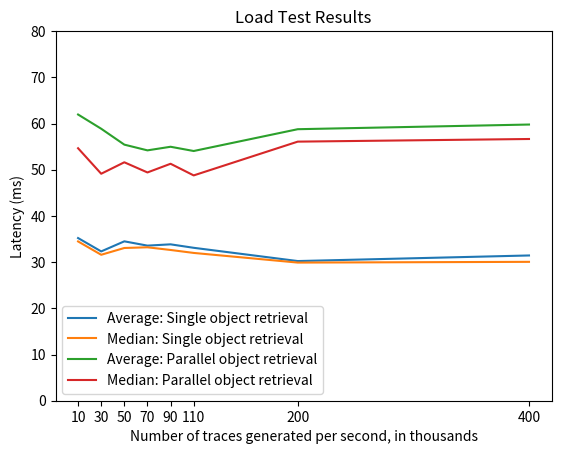

This figure's Python source:
#!/bin/env python3
import matplotlib.pyplot as plt


tests = [10, 30, 50, 70, 90, 110, 200, 400]

one_retrieval_averages = [35.21, 32.32,  34.50, 33.57,  33.85, 33.10, 30.23, 31.44]
one_retrieval_medians = [34.48, 31.59, 33.06, 33.21, 32.63, 31.99, 29.90, 30.06]
parallel_retrieval_averages = [61.95, 58.87, 55.43, 54.19, 54.97, 54.05, 58.77, 59.78]
parallel_retrieval_medians = [54.65, 49.13, 51.61, 49.41, 51.29, 48.77, 56.08, 56.65]


plt.plot(tests, one_retrieval_averages, label="Average: Single object retrieval")
plt.plot(tests, one_retrieval_medians, label="Median: Single object retrieval")
plt.plot(tests, parallel_retrieval_averages, label="Average: Parallel object retrieval")
plt.plot(tests, parallel_retrieval_medians, label="Median: Parallel object retrieval")
plt.xlabel('Number of traces generated per second, in thousands')
plt.ylabel('Latency (ms)')

ax = plt.gca()
ax.set_ylim([0, 80])
plt.xticks(tests)
plt.title('Load Test Results')
plt.legend()
plt.savefig("load_test")
